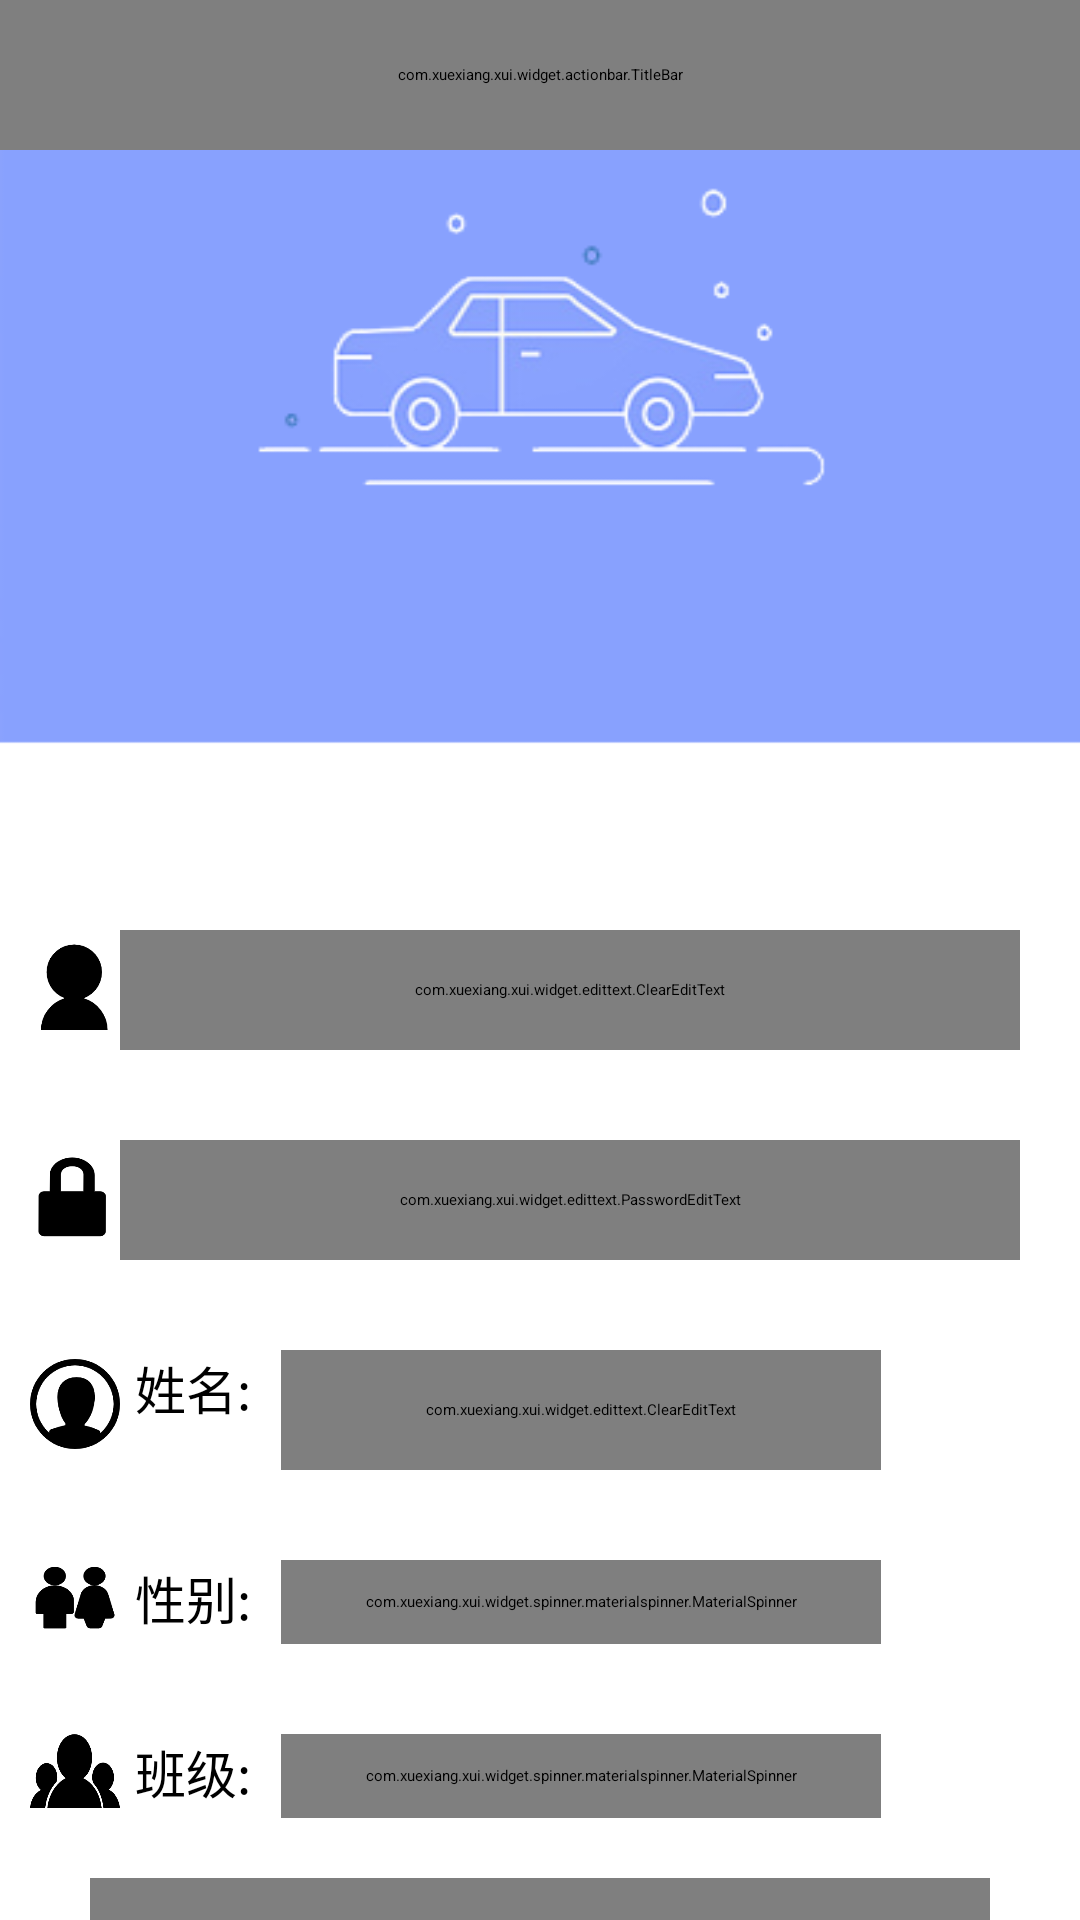

Write the Android layout XML for this screen, with the resource values it uses.
<!-- AndroidManifest.xml: application theme Theme.VehicleManagementSystem -->
<!-- res/layout/register.xml -->
<?xml version="1.0" encoding="utf-8"?>
<LinearLayout xmlns:android="http://schemas.android.com/apk/res/android"
    xmlns:app="http://schemas.android.com/apk/res-auto"
    android:layout_width="match_parent"
    android:layout_height="match_parent"
    android:background="@drawable/back"
    android:orientation="vertical">
    <com.xuexiang.xui.widget.actionbar.TitleBar
        android:layout_width="match_parent"
        android:layout_height="50dp"
        app:tb_barHeight="65dp"
        app:tb_sideTextPadding="20dp"
        app:tb_actionPadding="20dp"
        android:background="#89a2fe"
        app:tb_useThemeColor="false"
        app:tb_leftImageResource="@color/purple_200"
        app:tb_titleText="注册" />

    <LinearLayout
        android:layout_width="match_parent"
        android:layout_height="230dp" />

    <LinearLayout
    android:layout_width="wrap_content"
    android:layout_height="wrap_content"
    android:orientation="horizontal">
    <ImageView
        android:layout_marginTop="34dp"
        android:layout_marginLeft="10dp"
        android:layout_width="30dp"
        android:layout_height="30dp"
        android:background="@drawable/user"/>
            <com.xuexiang.xui.widget.edittext.ClearEditText
                android:id="@+id/edit_register_user"
                android:layout_width="300dp"
                android:layout_height="40dp"
                android:layout_marginTop="30dp"
                android:gravity="start"
                android:hint="输入学号"
                android:textSize="15dp"
                android:textAlignment="viewStart" />
</LinearLayout>

    <LinearLayout
        android:layout_width="wrap_content"
        android:layout_height="wrap_content"
        android:orientation="horizontal">
    <ImageView
        android:layout_marginTop="34dp"
        android:layout_marginLeft="10dp"
        android:layout_width="30dp"
        android:layout_height="30dp"
        android:background="@drawable/dlmm"/>
            <com.xuexiang.xui.widget.edittext.PasswordEditText
                android:id="@+id/edit_register_password"
                android:layout_width="300dp"
                android:layout_height="40dp"
                android:layout_marginTop="30dp"
                android:gravity="start"
                android:hint="输入密码"
                android:textSize="15dp"
                android:inputType="textPassword"
                android:textAlignment="viewStart"
                app:pet_enableIconAlpha="true" />
    </LinearLayout>
    <LinearLayout
        android:layout_width="wrap_content"
        android:layout_height="wrap_content"
        android:orientation="horizontal">
        <ImageView
            android:layout_marginTop="33dp"
            android:layout_marginLeft="10dp"
            android:layout_width="30dp"
            android:layout_height="30dp"
            android:background="@drawable/name"/>
        <TextView
            android:layout_marginTop="30dp"
            android:layout_width="wrap_content"
            android:layout_height="wrap_content"
            android:text="姓名:"
            android:textSize="17dp"
            android:layout_marginLeft="5dp"/>
        <com.xuexiang.xui.widget.edittext.ClearEditText
            android:layout_width="200dp"
            android:layout_height="40dp"
            android:id="@+id/edit_register_name"
            android:layout_marginLeft="10dp"
            android:layout_marginTop="30dp"
            />
    </LinearLayout>
    <LinearLayout
        android:layout_width="wrap_content"
        android:layout_height="wrap_content"
        android:orientation="horizontal">
        <ImageView
            android:layout_marginTop="30dp"
            android:layout_marginLeft="10dp"
            android:layout_width="30dp"
            android:layout_height="25dp"
            android:background="@drawable/xb"/>
        <TextView
            android:layout_marginTop="30dp"
            android:layout_width="wrap_content"
            android:layout_height="wrap_content"
            android:text="性别:"
            android:textSize="17dp"
            android:layout_marginLeft="5dp"/>
        <com.xuexiang.xui.widget.spinner.materialspinner.MaterialSpinner
            android:layout_width="200dp"
            android:layout_height="28dp"
            android:id="@+id/spinner_gender"
            style="@style/Material.SpinnerStyle"
            android:layout_marginLeft="10dp"
            android:layout_marginTop="30dp"
            android:enabled="true"
            app:ms_entries="@array/sort_mode_gender" />
    </LinearLayout>
    <LinearLayout
        android:layout_width="wrap_content"
        android:layout_height="wrap_content"
        android:orientation="horizontal">
        <ImageView
            android:layout_marginTop="30dp"
            android:layout_marginLeft="10dp"
            android:layout_width="30dp"
            android:layout_height="25dp"
            android:background="@drawable/bj"/>
        <TextView
            android:layout_marginTop="30dp"
            android:layout_width="wrap_content"
            android:layout_height="wrap_content"
            android:text="班级:"
            android:textSize="17dp"
            android:layout_marginLeft="5dp"/>

        <com.xuexiang.xui.widget.spinner.materialspinner.MaterialSpinner
            android:layout_width="200dp"
            android:layout_height="28dp"
            android:id="@+id/spinner_grade"
            style="@style/Material.SpinnerStyle"
            android:layout_marginLeft="10dp"
            android:layout_marginTop="30dp"
            android:enabled="true" />
    </LinearLayout>


            <com.xuexiang.xui.widget.button.ButtonView
                app:textSolidColor="#89a2fe"
                android:id="@+id/btn_register_zc"
                style="@style/ButtonView.Green"
                android:layout_width="300dp"
                android:layout_height="38dp"
                android:layout_gravity="center"
                android:layout_marginTop="20dp"
                android:text="立即注册"
                android:textSize="20dp"
                app:textSelectedSolidColor="@color/zi"
                app:textRadius="52dp" />



</LinearLayout>
<!-- resources referenced by this layout -->
<resources>
  <string-array name="sort_mode_gender">
          <item> </item>
          <item>男</item>
          <item>女</item>
      </string-array>
  <color name="purple_200">#89a2fe</color>
  <color name="zi">#6950a1</color>
  <!-- drawable back: png bitmap (drawable, 17374 bytes) -->
  <!-- drawable bj: png bitmap (drawable, 7928 bytes) -->
  <!-- drawable dlmm: png bitmap (drawable, 3980 bytes) -->
  <!-- drawable name: png bitmap (drawable, 7250 bytes) -->
  <!-- drawable user: png bitmap (drawable, 3915 bytes) -->
  <!-- drawable xb: png bitmap (drawable, 5381 bytes) -->
  <style name="Theme.VehicleManagementSystem" parent="XUITheme.Phone">
          
          <item name="colorPrimary">@color/purple_500</item>
          <item name="colorPrimaryVariant">@color/purple_700</item>
          <item name="colorOnPrimary">@color/white</item>
          
          <item name="colorSecondary">@color/teal_200</item>
          <item name="colorSecondaryVariant">@color/teal_700</item>
          <item name="colorOnSecondary">@color/black</item>
          
          <item name="android:statusBarColor" tools:targetApi="l">?attr/colorPrimaryVariant</item>
          
      </style>
  <color name="purple_500">#89a2fe</color>
  <color name="purple_700">#89a2fe</color>
  <color name="white">#FFFFFFFF</color>
  <color name="teal_200">#FF03DAC5</color>
  <color name="teal_700">#FF018786</color>
  <color name="black">#606266</color>
</resources>
